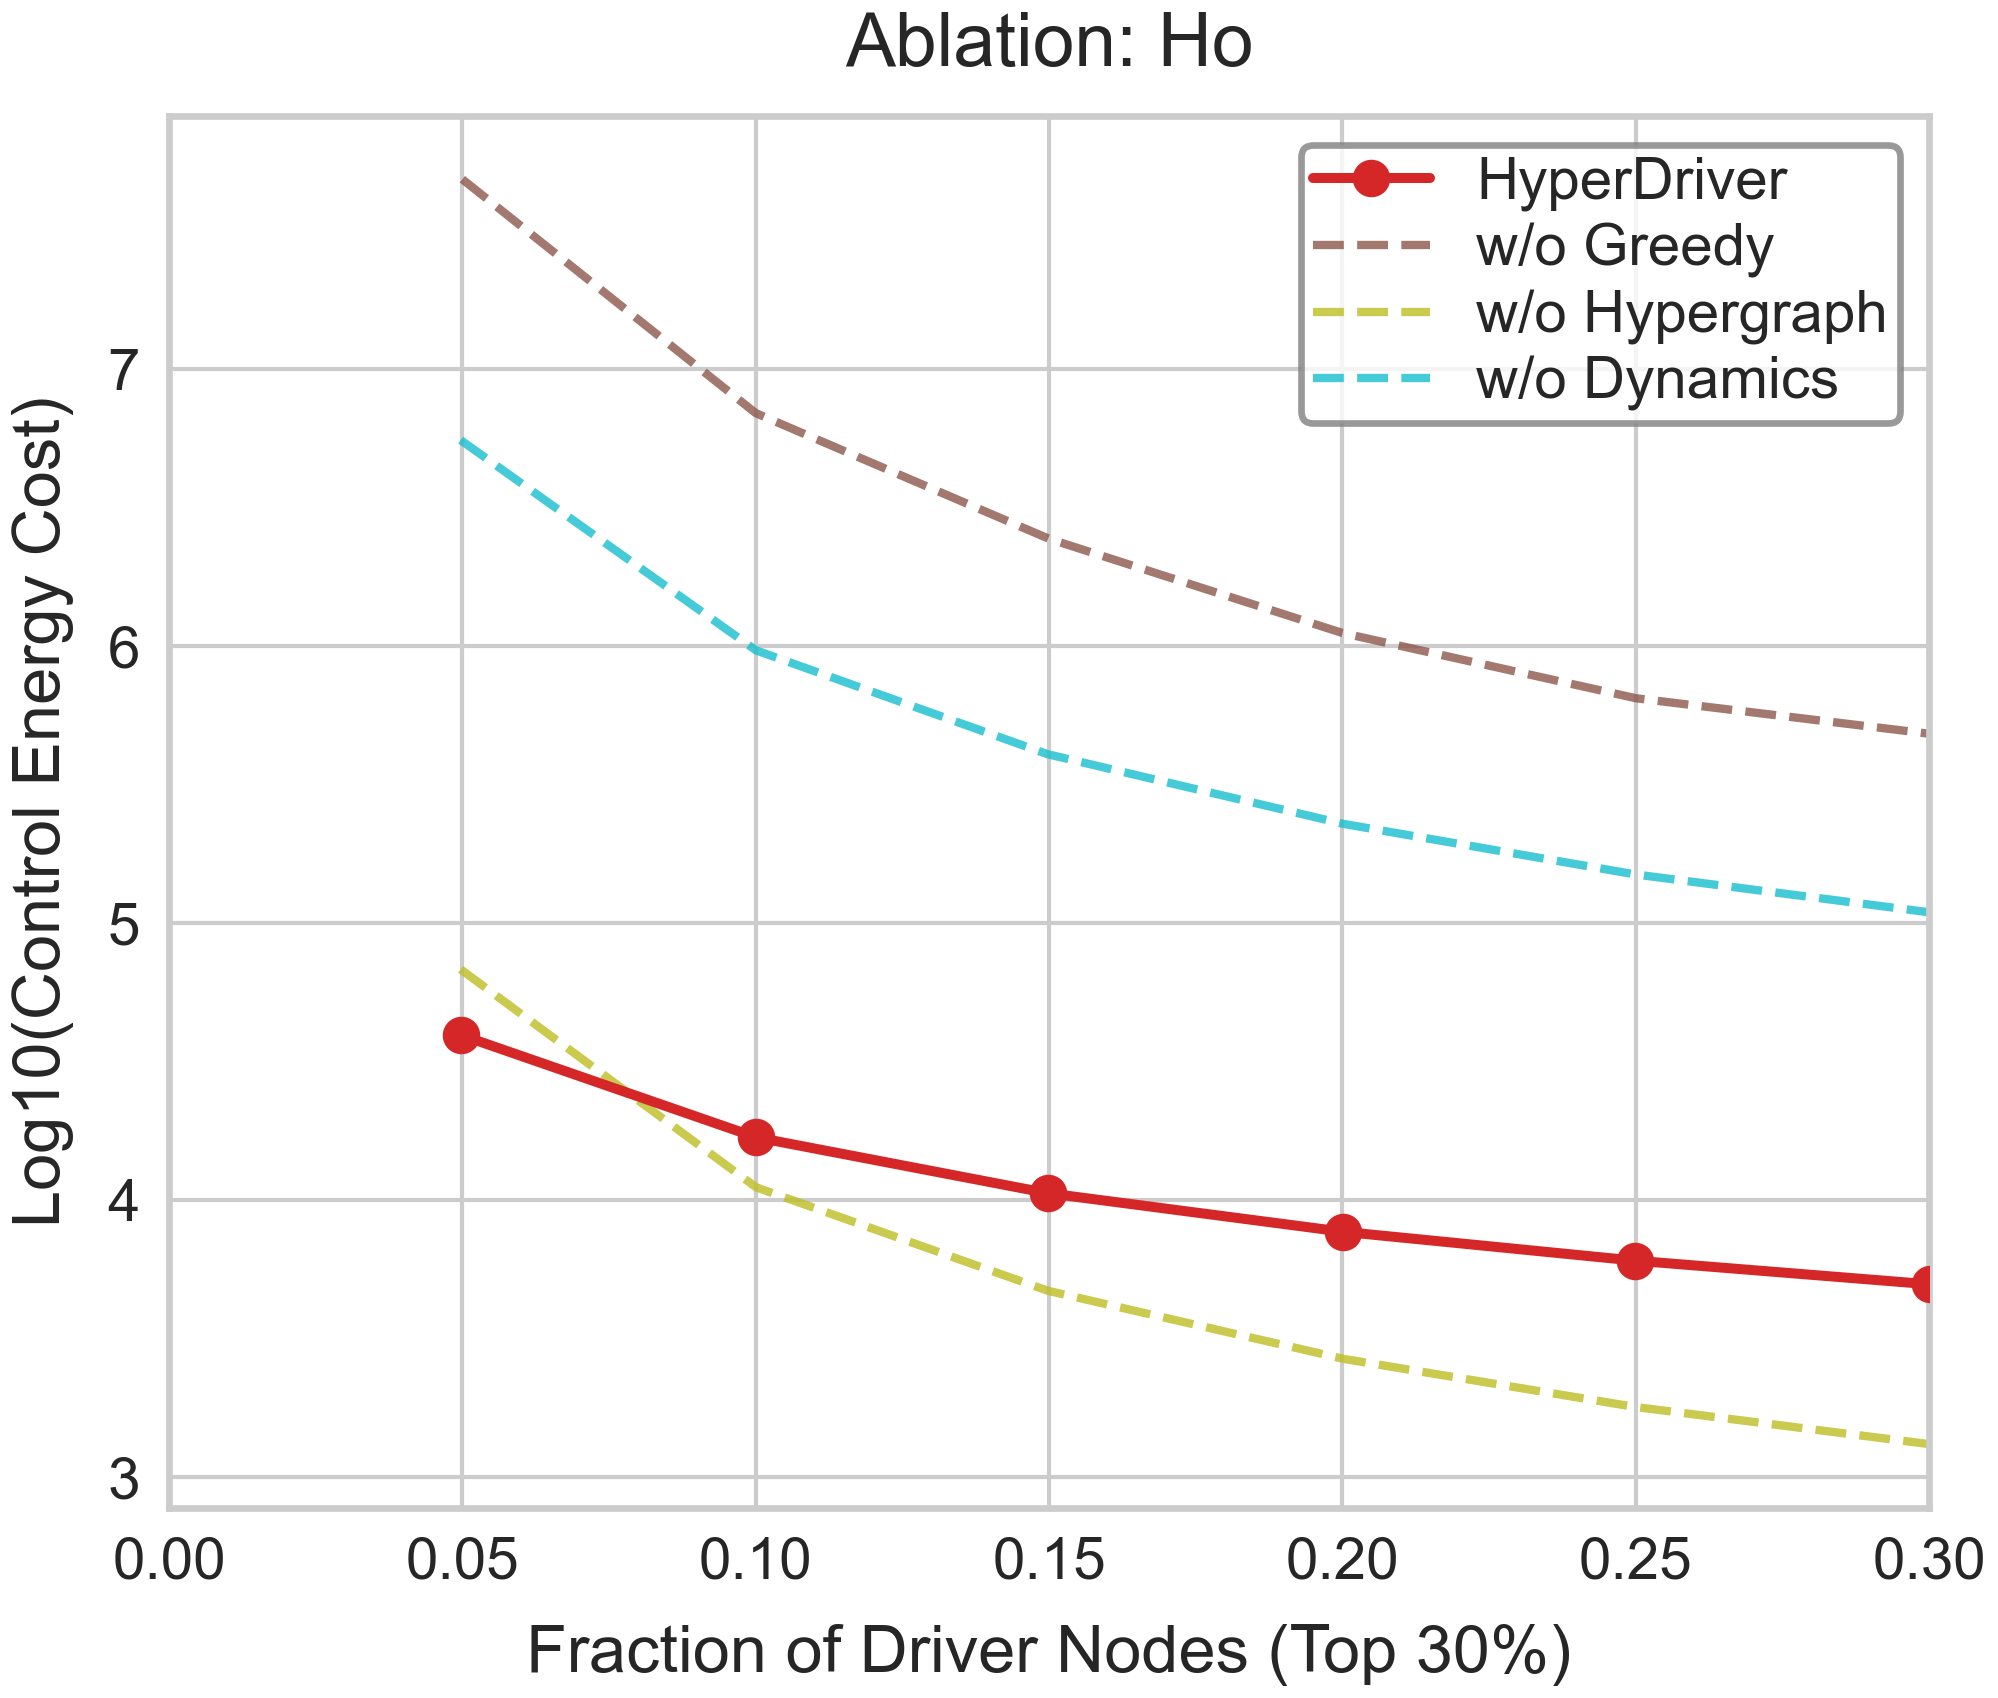

Values plotted in this chart, from the file beside it:
Fraction, Log10_Energy, Strategy
0.04971, 4.597, HyperDriver
0.1001, 4.228, HyperDriver
0.1498, 4.026, HyperDriver
0.2001, 3.887, HyperDriver
0.2498, 3.783, HyperDriver
0.3002, 3.697, HyperDriver
0.05, 7.686, w/o Greedy
0.1, 6.842, w/o Greedy
0.15, 6.388, w/o Greedy
0.2, 6.048, w/o Greedy
0.25, 5.813, w/o Greedy
0.3, 5.684, w/o Greedy
0.04971, 4.834, w/o Hypergraph
0.1001, 4.047, w/o Hypergraph
0.1498, 3.674, w/o Hypergraph
0.2001, 3.428, w/o Hypergraph
0.2498, 3.255, w/o Hypergraph
0.3002, 3.12, w/o Hypergraph
0.04971, 6.744, w/o Dynamics
0.1001, 5.985, w/o Dynamics
0.1498, 5.61, w/o Dynamics
0.2001, 5.359, w/o Dynamics
0.2498, 5.177, w/o Dynamics
0.3002, 5.039, w/o Dynamics
